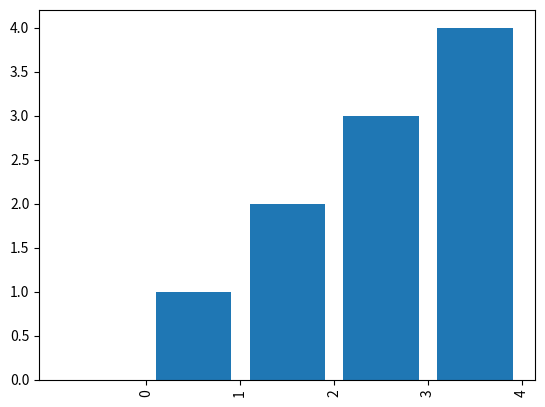

Source code (Python):
import matplotlib.pyplot as plt
import numpy as np
counts=range(5)
names = []
votes = []
# Split the dictionary of name:votes into two lists, one for names and one for vote count
for radish in counts:
    names.append(radish)
    votes.append(counts[radish])

# The X axis can just be numbered 0,1,2,3...
x = np.arange(len(counts))

plt.bar(x, votes)
plt.xticks(x + 0.5, names, rotation=90)
plt.show()
